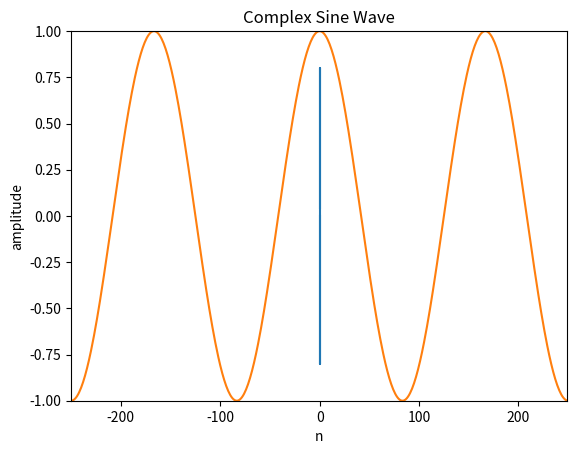

Generate this figure with matplotlib:
"""
This script computes a real sine wave of the form:
x[n] = Acos(2 pi f n T + phi)
"""
import matplotlib.pyplot as plt
import numpy as np

A = 0.8
f0 = 1000
phi = np.pi / 2
fs = 44100

t = np.arange(-0.002, 0.002, 1.0 / fs)

x = A * np.cos(2 * np.pi * f0 * t + phi)

plt.plot(t, x)
plt.axis([-.002, .002, -.8, .8])
plt.title('Real Sine Wave')
plt.xlabel('time')
plt.ylabel('amplitude')

plt.show()

"""
This script computes a complex sine wave of the form:
s_k[n] = exp[j 2 pi k n / N] = cos(2 pi k n / N) +j sin(2 pi k n / N)
"""
N = 500
k = 3
n = np.arange(-N / 2, N / 2)
s = np.exp(1j * 2 * np.pi * k * n / N)

plt.plot(n, np.real(s))
plt.axis([-N / 2, N / 2 - 1, -1, 1])
plt.title('Complex Sine Wave')
plt.xlabel('n')
plt.ylabel('amplitude')

plt.show()